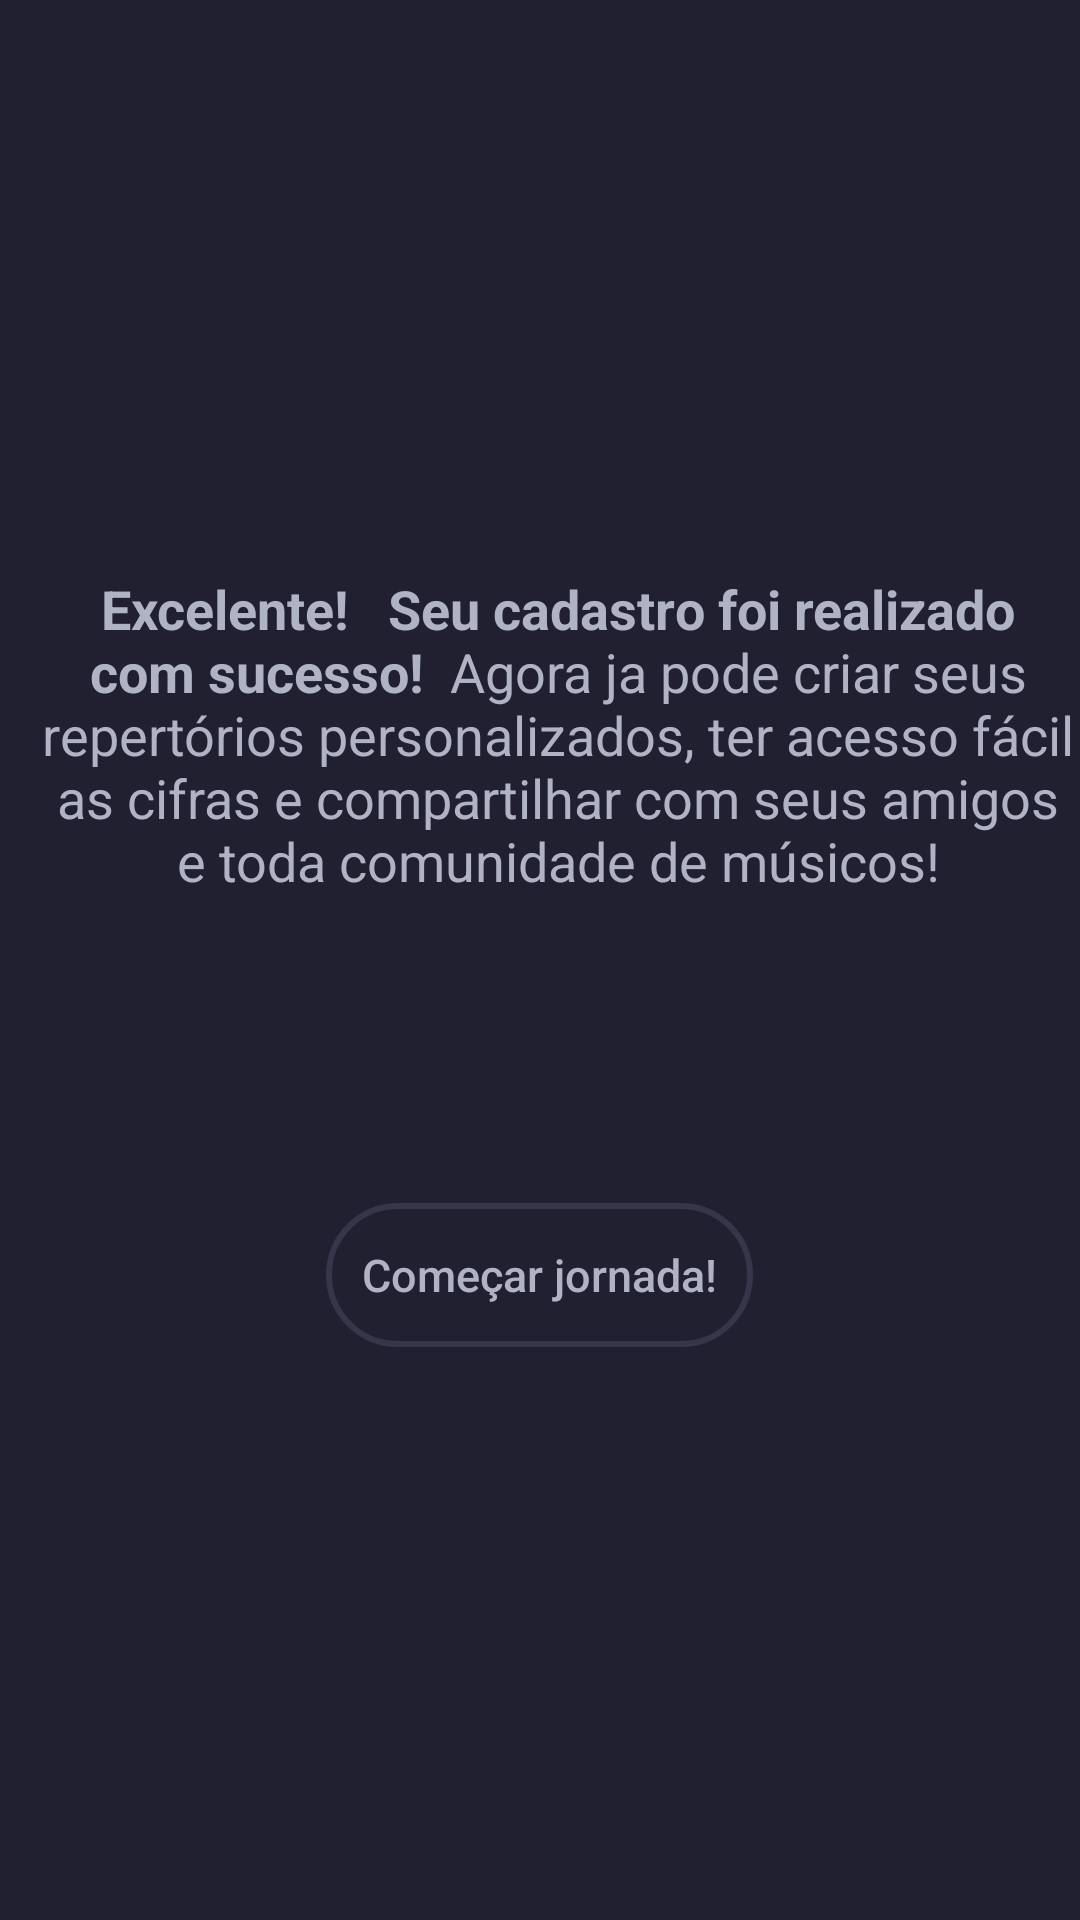

Produce the Android XML layout that renders to this screen, including the resource entries it uses.
<!-- AndroidManifest.xml: application theme Theme.CifraCherry -->
<!-- res/layout/fragment_register_registerconfirm.xml -->
<?xml version="1.0" encoding="utf-8"?>
<LinearLayout xmlns:android="http://schemas.android.com/apk/res/android"
    android:orientation="vertical"
    android:gravity="center"
    android:background="@color/colorPrim"
    android:layout_width="match_parent"
    android:layout_height="match_parent">


    <TextView
        android:layout_width="match_parent"
        android:layout_height="wrap_content"
        android:paddingStart="12dp"
        android:paddingBottom="70dp"
        android:textAlignment="center"
        android:text="@string/text_register_registerconfirm"
        android:textColor="@color/accentColor"
        android:textSize="18sp"/>

    <androidx.appcompat.widget.AppCompatButton
        android:layout_width="wrap_content"
        android:layout_height="wrap_content"
        android:layout_marginTop="32dp"
        android:layout_gravity="center"
        android:background="@drawable/my_button"
        android:text="@string/start_journey"
        android:textAllCaps="false"
        android:textSize="15sp"
        android:textColor="@color/accentColor"
        android:paddingStart="12dp"
        android:paddingEnd="12dp" />


</LinearLayout>
<!-- resources referenced by this layout -->
<resources>
  <color name="accentColor">#B0B3C3</color>
  <color name="colorPrim">#202030</color>
  <!-- drawable my_button (drawable) -->
  <?xml version="1.0" encoding="utf-8"?>
  <selector xmlns:android="http://schemas.android.com/apk/res/android">
  
  
          <item android:state_pressed="true"
              android:drawable="@drawable/my_button_press" /> 
  
          <item android:state_pressed="false"
              android:drawable="@drawable/my_button_nopress"/> 
  
  
  </selector>
  <string name="start_journey">Começar jornada!</string>
  <string name="text_register_registerconfirm">
          <b>Excelente!  <br />
          <br /> Seu cadastro foi realizado com sucesso!</b> <br />
          Agora ja pode criar seus repertórios personalizados,
          ter acesso fácil as cifras e compartilhar com seus amigos
          e toda comunidade de músicos!</string>
  <style name="Theme.CifraCherry" parent="Theme.AppCompat.Light.NoActionBar">
          
          <item name="colorPrimary">#202030</item>
          <item name="colorPrimaryVariant">#202030</item>
          <item name="colorOnPrimary">@color/white</item>
          <item name="colorControlActivated">#80849C</item>
          <item name="controlBackground">@color/colorPrim</item>
          
          <item name="colorSecondary">#2B2B3B</item>
          <item name="colorSecondaryVariant">#2B2B3B</item>
          <item name="colorOnSecondary">@color/black</item>
          
          <item name="android:statusBarColor" tools:targetApi="l">?attr/colorPrimaryVariant</item>
          
      </style>
  <!-- drawable my_button_press (drawable-v24) -->
  <?xml version="1.0" encoding="utf-8"?>
  <shape xmlns:android="http://schemas.android.com/apk/res/android"
      android:shape="rectangle">
  
      <solid android:color="#36364A" />
  
      <corners android:radius="32dp" />
  
  </shape>
  <!-- drawable my_button_nopress (drawable-v24) -->
  <?xml version="1.0" encoding="utf-8"?>
  <shape xmlns:android="http://schemas.android.com/apk/res/android"
      android:shape="rectangle"
      >
  
      <solid android:color="@android:color/transparent"/>
  
      <corners
          android:radius="32dp"
          />
  
      <stroke
          android:width="2dp"
          android:color="#36364A"
          />
  
  
  </shape>
  <color name="white">#FFFFFFFF</color>
  <color name="black">#FF000000</color>
</resources>
